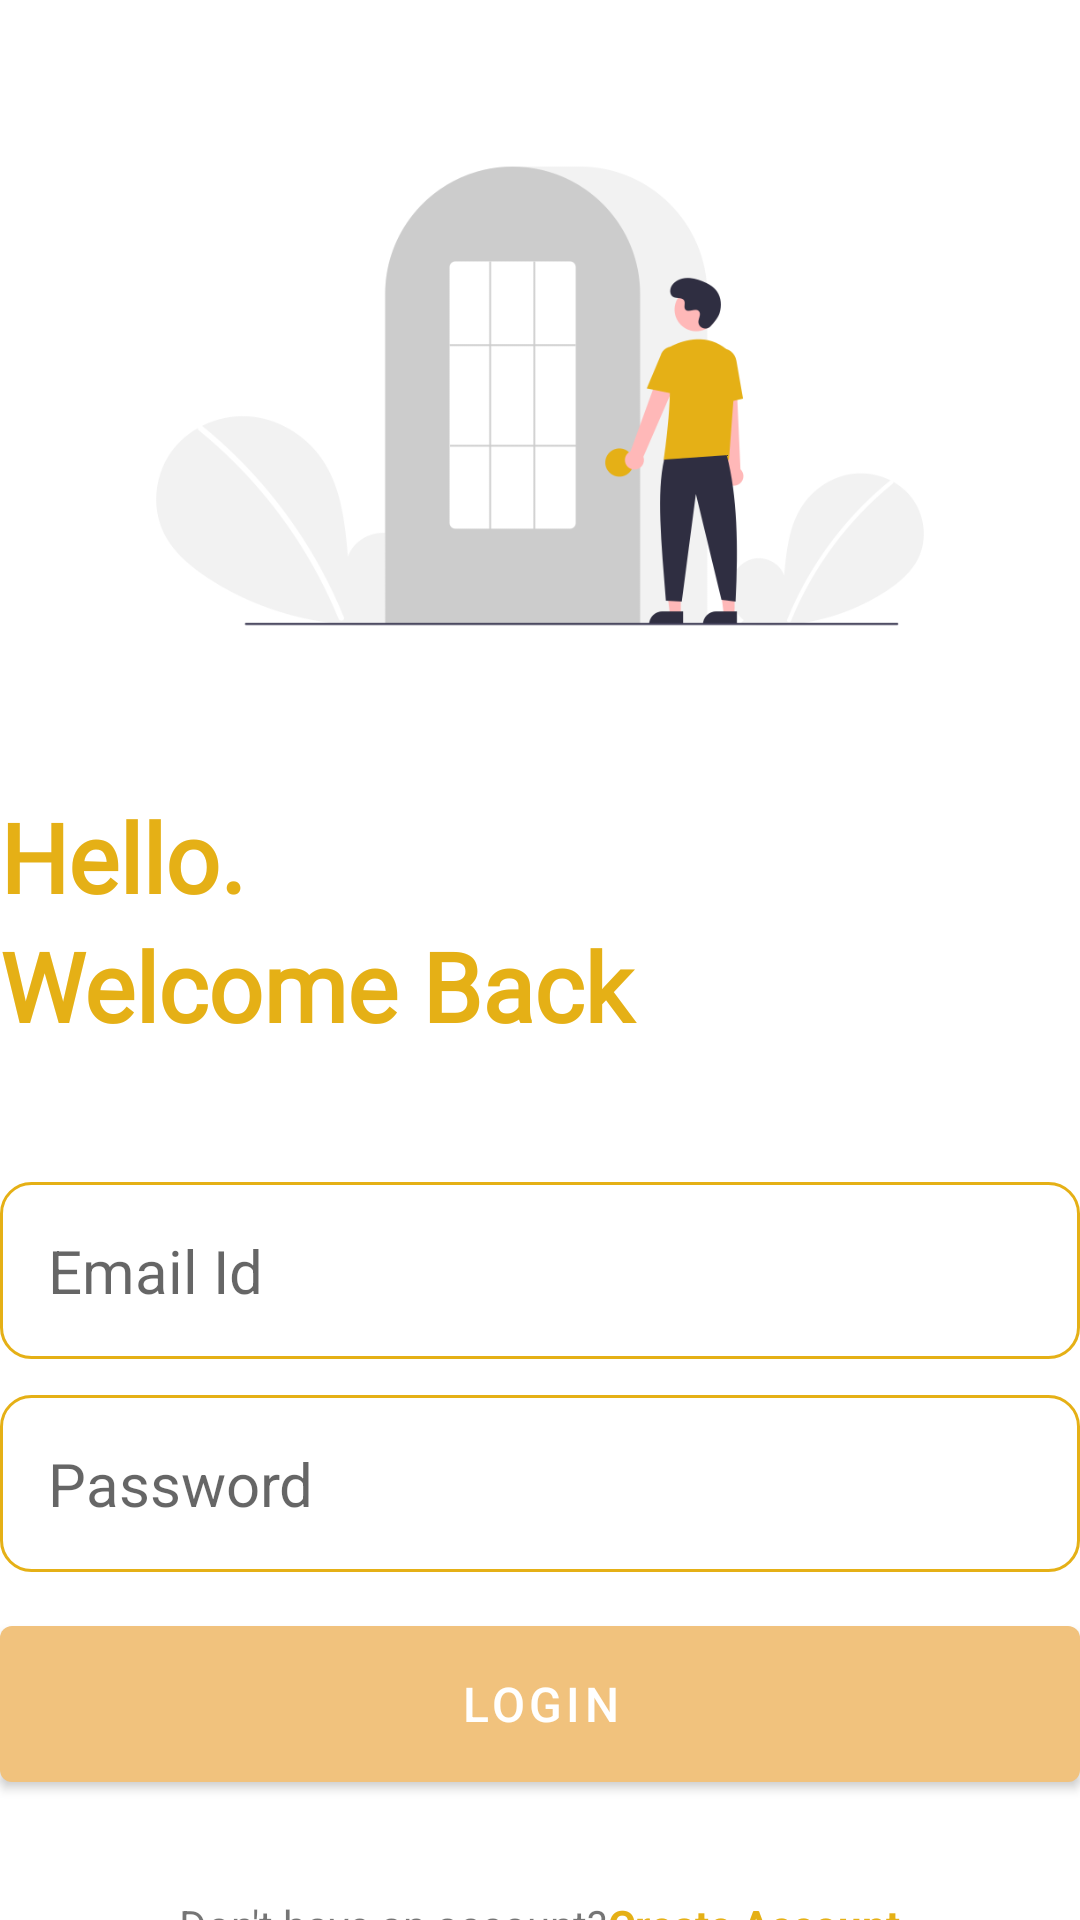

Android layout source for this screen:
<!-- AndroidManifest.xml: application theme Theme.GarudaBirdApp -->
<!-- res/layout/activity_login_screen.xml -->
<?xml version="1.0" encoding="utf-8"?>
<RelativeLayout xmlns:android="http://schemas.android.com/apk/res/android"
    xmlns:app="http://schemas.android.com/apk/res-auto"
    xmlns:tools="http://schemas.android.com/tools"
    android:layout_width="match_parent"
    android:layout_height="match_parent"
    android:layout_marginVertical="16dp"
    android:layout_marginHorizontal="32dp"
    tools:context=".LoginScreen">

    <ImageView
        android:id="@+id/logInIcon"
        android:layout_width="match_parent"
        android:layout_height="200dp"
        android:layout_centerHorizontal="true"
        android:layout_marginVertical="32dp"
        android:src="@drawable/login"/>

    <LinearLayout
        android:id="@+id/helloText"
        android:layout_width="match_parent"
        android:layout_height="wrap_content"
        android:layout_below="@id/logInIcon"
        android:orientation="vertical">

        <TextView
            android:layout_width="match_parent"
            android:layout_height="wrap_content"
            android:fontFamily="@font/aldrich"
            android:text="Hello."
            android:textColor="@color/my_login"
            android:textSize="32sp"
            android:textStyle="bold" />

        <TextView
            android:layout_width="match_parent"
            android:layout_height="wrap_content"
            android:text="Welcome Back"
            android:fontFamily="@font/aldrich"
            android:textStyle="bold"
            android:textColor="@color/my_login"
            android:textSize="32sp"/>

    </LinearLayout>

    <LinearLayout
        android:id="@+id/formLayout"
        android:layout_width="match_parent"
        android:layout_height="wrap_content"
        android:layout_below="@id/helloText"
        android:layout_marginVertical="32dp"
        android:orientation="vertical">

        <EditText
            android:id="@+id/email"
            android:inputType="textEmailAddress"
            android:layout_width="match_parent"
            android:layout_height="wrap_content"
            android:hint="Email Id"
            android:background="@drawable/rounded_corner"
            android:padding="16dp"
            android:layout_marginTop="12dp"
            android:textSize="20sp" />

        <EditText
            android:id="@+id/password"
            android:inputType="textPassword"
            android:layout_width="match_parent"
            android:layout_height="wrap_content"
            android:hint="Password"
            android:background="@drawable/rounded_corner"
            android:padding="16dp"
            android:layout_marginTop="12dp"
            android:textSize="20sp" />

        <com.google.android.material.button.MaterialButton
            android:id="@+id/login_btn"
            android:layout_width="match_parent"
            android:layout_height="64dp"
            android:layout_marginTop="12dp"
            android:textSize="16sp"
            android:text="LogIn"/>

        <ProgressBar
            android:id="@+id/progress_bar"
            android:layout_width="24dp"
            android:layout_height="64dp"
            android:layout_marginTop="12dp"
            android:visibility="gone"
            android:layout_gravity="center" />

    </LinearLayout>

    <LinearLayout
        android:layout_width="match_parent"
        android:layout_height="wrap_content"
        android:layout_below="@id/formLayout"
        android:orientation="horizontal"
        android:gravity="center">

        <TextView
            android:layout_width="wrap_content"
            android:layout_height="wrap_content"
            android:text="Don't have an account?"/>

        <TextView
            android:id="@+id/createAccountBtn"
            android:layout_width="wrap_content"
            android:layout_height="wrap_content"
            android:textColor="@color/my_login"
            android:textStyle="bold"
            android:text="Create Account"/>
    </LinearLayout>

</RelativeLayout>
<!-- resources referenced by this layout -->
<resources>
  <color name="my_login">#E5B016</color>
  <!-- drawable login: png bitmap (drawable-v24, 27354 bytes) -->
  <!-- drawable rounded_corner (drawable) -->
  <?xml version="1.0" encoding="utf-8"?>
  <shape xmlns:android="http://schemas.android.com/apk/res/android"
      android:shape="rectangle">
      <corners android:radius="10dp"/>
      <stroke android:width="1dp" android:color="@color/my_login"/>
  
  </shape>
  <style name="Theme.GarudaBirdApp" parent="Theme.MaterialComponents.DayNight.NoActionBar">
          
          <item name="colorPrimary">@color/my_default</item>
          <item name="colorPrimaryVariant">@color/my_default</item>
          <item name="colorOnPrimary">@color/white</item>
          
          <item name="colorSecondary">@color/teal_200</item>
          <item name="colorSecondaryVariant">@color/teal_700</item>
          <item name="colorOnSecondary">@color/black</item>
          
          <item name="android:statusBarColor">@color/my_default</item>
          
      </style>
  <color name="my_default">#f1c27d</color>
  <color name="white">#FFFFFFFF</color>
  <color name="teal_200">#FF03DAC5</color>
  <color name="teal_700">#FF018786</color>
  <color name="black">#FF000000</color>
</resources>
